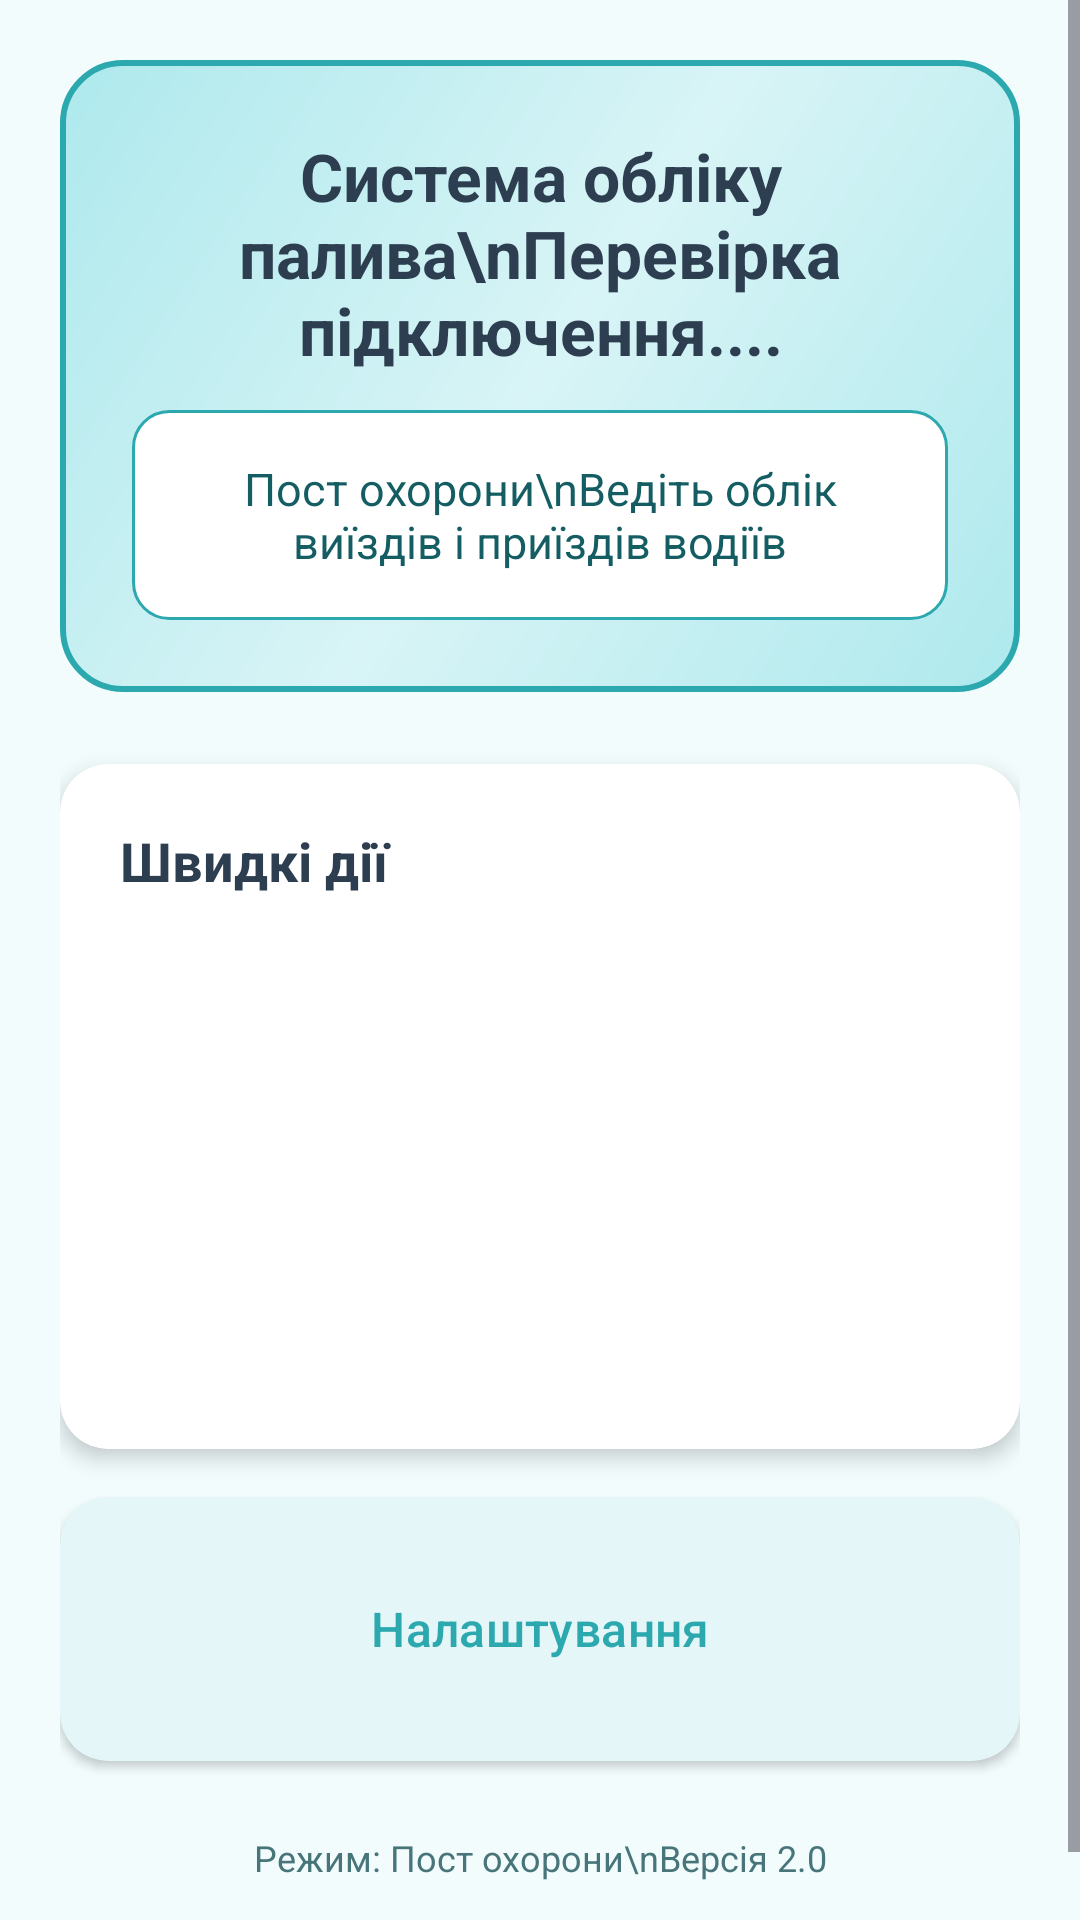

The Android layout XML behind this screen, and the referenced resources:
<!-- AndroidManifest.xml: application theme Theme.FuelManagementApp -->
<!-- res/layout/activity_main.xml -->
<?xml version="1.0" encoding="utf-8"?>
<ScrollView xmlns:android="http://schemas.android.com/apk/res/android"
    xmlns:app="http://schemas.android.com/apk/res-auto"
    android:layout_width="match_parent"
    android:layout_height="match_parent"
    android:background="@color/background"
    android:fillViewport="true">

    <LinearLayout
        android:layout_width="match_parent"
        android:layout_height="wrap_content"
        android:orientation="vertical"
        android:padding="20dp">

        <LinearLayout
            android:layout_width="match_parent"
            android:layout_height="wrap_content"
            android:orientation="vertical"
            android:background="@drawable/bg_header_card"
            android:padding="24dp"
            android:layout_marginBottom="24dp"
            android:gravity="center">

            <TextView
                android:id="@+id/tv_welcome"
                android:layout_width="wrap_content"
                android:layout_height="wrap_content"
                android:text="Система обліку палива\nПеревірка підключення...."
                android:textSize="22sp"
                android:textStyle="bold"
                android:gravity="center"
                android:textColor="@color/on_surface"
                android:layout_marginBottom="12dp" />

            <TextView
                android:id="@+id/tv_selected_driver"
                android:layout_width="match_parent"
                android:layout_height="wrap_content"
                android:text="Пост охорони\nВедіть облік виїздів і приїздів водіїв"
                android:textSize="15sp"
                android:padding="16dp"
                android:background="@drawable/bg_info_badge"
                android:textColor="@color/on_primary_container"
                android:gravity="center"
                android:visibility="visible" />

        </LinearLayout>

        <androidx.cardview.widget.CardView
            android:layout_width="match_parent"
            android:layout_height="wrap_content"
            android:layout_marginBottom="16dp"
            app:cardCornerRadius="16dp"
            app:cardElevation="4dp"
            app:cardBackgroundColor="@color/surface">

            <LinearLayout
                android:layout_width="match_parent"
                android:layout_height="wrap_content"
                android:orientation="vertical"
                android:padding="20dp">

                <TextView
                    android:layout_width="match_parent"
                    android:layout_height="wrap_content"
                    android:text="Швидкі дії"
                    android:textSize="18sp"
                    android:textStyle="bold"
                    android:textColor="@color/on_surface"
                    android:layout_marginBottom="16dp" />

                <Button
                    android:id="@+id/btn_create_trip"
                    android:layout_width="match_parent"
                    android:layout_height="64dp"
                    android:text="Створити поїздку"
                    android:textSize="17sp"
                    android:textStyle="bold"
                    android:textColor="@color/on_primary"
                    android:backgroundTint="@color/primary"
                    android:layout_marginBottom="12dp"
                    android:drawablePadding="8dp"
                    style="@style/Widget.Material3.Button" />

                <Button
                    android:id="@+id/btn_view_trips"
                    android:layout_width="match_parent"
                    android:layout_height="64dp"
                    android:text="Список поїздок"
                    android:textSize="17sp"
                    android:textColor="@color/on_primary"
                    android:backgroundTint="@color/primary"
                    android:layout_marginBottom="8dp"
                    style="@style/Widget.Material3.Button" />

            </LinearLayout>

        </androidx.cardview.widget.CardView>

        <androidx.cardview.widget.CardView
            android:layout_width="match_parent"
            android:layout_height="wrap_content"
            android:layout_marginBottom="24dp"
            app:cardCornerRadius="16dp"
            app:cardElevation="2dp"
            app:cardBackgroundColor="@color/surface_variant">

            <LinearLayout
                android:layout_width="match_parent"
                android:layout_height="wrap_content"
                android:orientation="vertical"
                android:padding="16dp">

                <Button
                    android:id="@+id/btn_settings"
                    android:layout_width="match_parent"
                    android:layout_height="56dp"
                    android:text="Налаштування"
                    android:textSize="16sp"
                    android:textColor="@color/primary"
                    android:backgroundTint="@android:color/transparent"
                    android:elevation="0dp"
                    style="@style/Widget.Material3.Button.TextButton" />

            </LinearLayout>

        </androidx.cardview.widget.CardView>

        <TextView
            android:layout_width="wrap_content"
            android:layout_height="wrap_content"
            android:text="Режим: Пост охорони\nВерсія 2.0"
            android:textSize="12sp"
            android:gravity="center"
            android:textColor="@color/on_surface_variant"
            android:layout_gravity="center"
            android:layout_marginBottom="16dp" />

    </LinearLayout>

</ScrollView>
<!-- resources referenced by this layout -->
<resources>
  <color name="background">#F2FCFD</color>
  <color name="on_primary">#FFFFFFFF</color>
  <color name="on_primary_container">#145E63</color>
  <color name="on_surface">#2C3E50</color>
  <color name="on_surface_variant">#477579</color>
  <color name="primary">#2CA8AF</color>
  <color name="surface">#FFFFFFFF</color>
  <color name="surface_variant">#E4F6F8</color>
  <!-- drawable bg_header_card (drawable) -->
  <?xml version="1.0" encoding="utf-8"?>
  <shape xmlns:android="http://schemas.android.com/apk/res/android"
      android:shape="rectangle">
  
      <gradient
          android:angle="135"
          android:startColor="@color/primary_container"
          android:centerColor="@color/secondary_container"
          android:endColor="@color/primary_container"
          android:type="linear" />
  
      <corners android:radius="20dp" />
  
      <stroke
          android:width="2dp"
          android:color="@color/primary" />
  
  </shape>
  <!-- drawable bg_info_badge (drawable) -->
  <?xml version="1.0" encoding="utf-8"?>
  <shape xmlns:android="http://schemas.android.com/apk/res/android"
      android:shape="rectangle">
  
      <solid android:color="@color/surface" />
  
      <corners android:radius="12dp" />
  
      <stroke
          android:width="1dp"
          android:color="@color/primary" />
  
  </shape>
  <style name="Theme.FuelManagementApp" parent="Base.Theme.FuelManagementApp" />
  <color name="primary_container">#AEE9ED</color>
  <color name="secondary_container">#D8F4F6</color>
  <style name="Base.Theme.FuelManagementApp" parent="Theme.Material3.DayNight.NoActionBar">
          <item name="colorPrimary">@color/primary</item>
          <item name="colorOnPrimary">@color/on_primary</item>
          <item name="colorPrimaryContainer">@color/primary_container</item>
          <item name="colorOnPrimaryContainer">@color/on_primary_container</item>
          <item name="colorSecondary">@color/secondary</item>
          <item name="colorOnSecondary">@color/on_secondary</item>
          <item name="colorSecondaryContainer">@color/secondary_container</item>
          <item name="colorOnSecondaryContainer">@color/on_secondary_container</item>
          <item name="colorSurface">@color/surface</item>
          <item name="colorOnSurface">@color/on_surface</item>
          <item name="colorSurfaceVariant">@color/surface_variant</item>
          <item name="colorOnSurfaceVariant">@color/on_surface_variant</item>
          <item name="colorOutline">@color/outline</item>
          <item name="android:colorBackground">@color/background</item>
          <item name="colorOnBackground">@color/on_background</item>
          <item name="colorError">@color/error</item>
          <item name="colorOnError">@color/on_error</item>
          <item name="android:windowBackground">@color/background</item>
          <item name="android:navigationBarColor">@color/surface</item>
          <item name="android:statusBarColor">@color/primary</item>
      </style>
  <color name="secondary">#145E63</color>
  <color name="on_secondary">#FFFFFFFF</color>
  <color name="on_secondary_container">#144E53</color>
  <color name="outline">#7FBCC0</color>
  <color name="on_background">#2C3E50</color>
  <color name="error">#C62828</color>
  <color name="on_error">#FFFFFFFF</color>
</resources>
